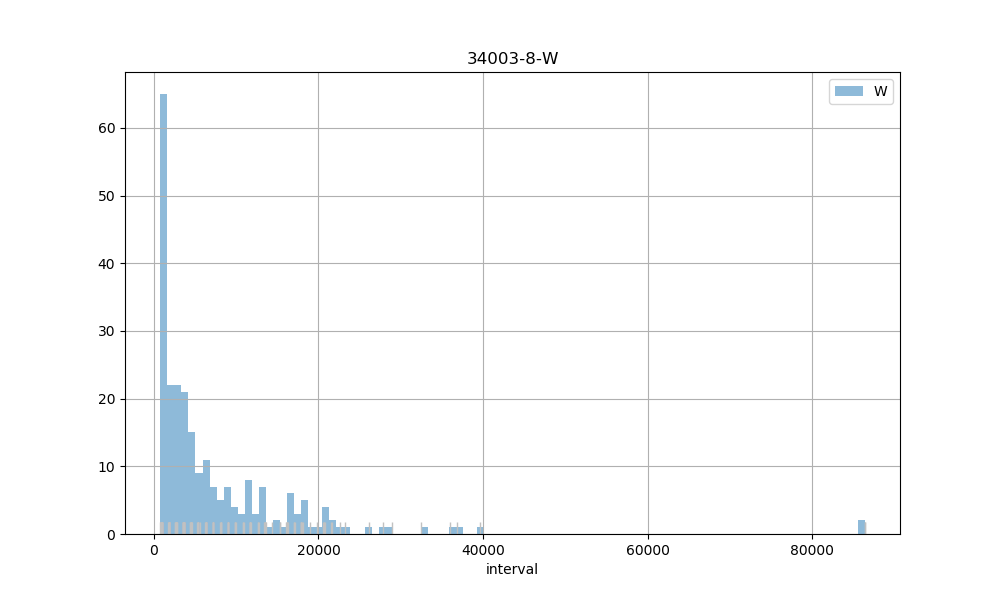

Source data for this figure (header and first rows):
count, 246.00
mean, 7248
std, 10202
min, 765
25%, 942.5
50%, 3602
75%, 9674
max, 86406
